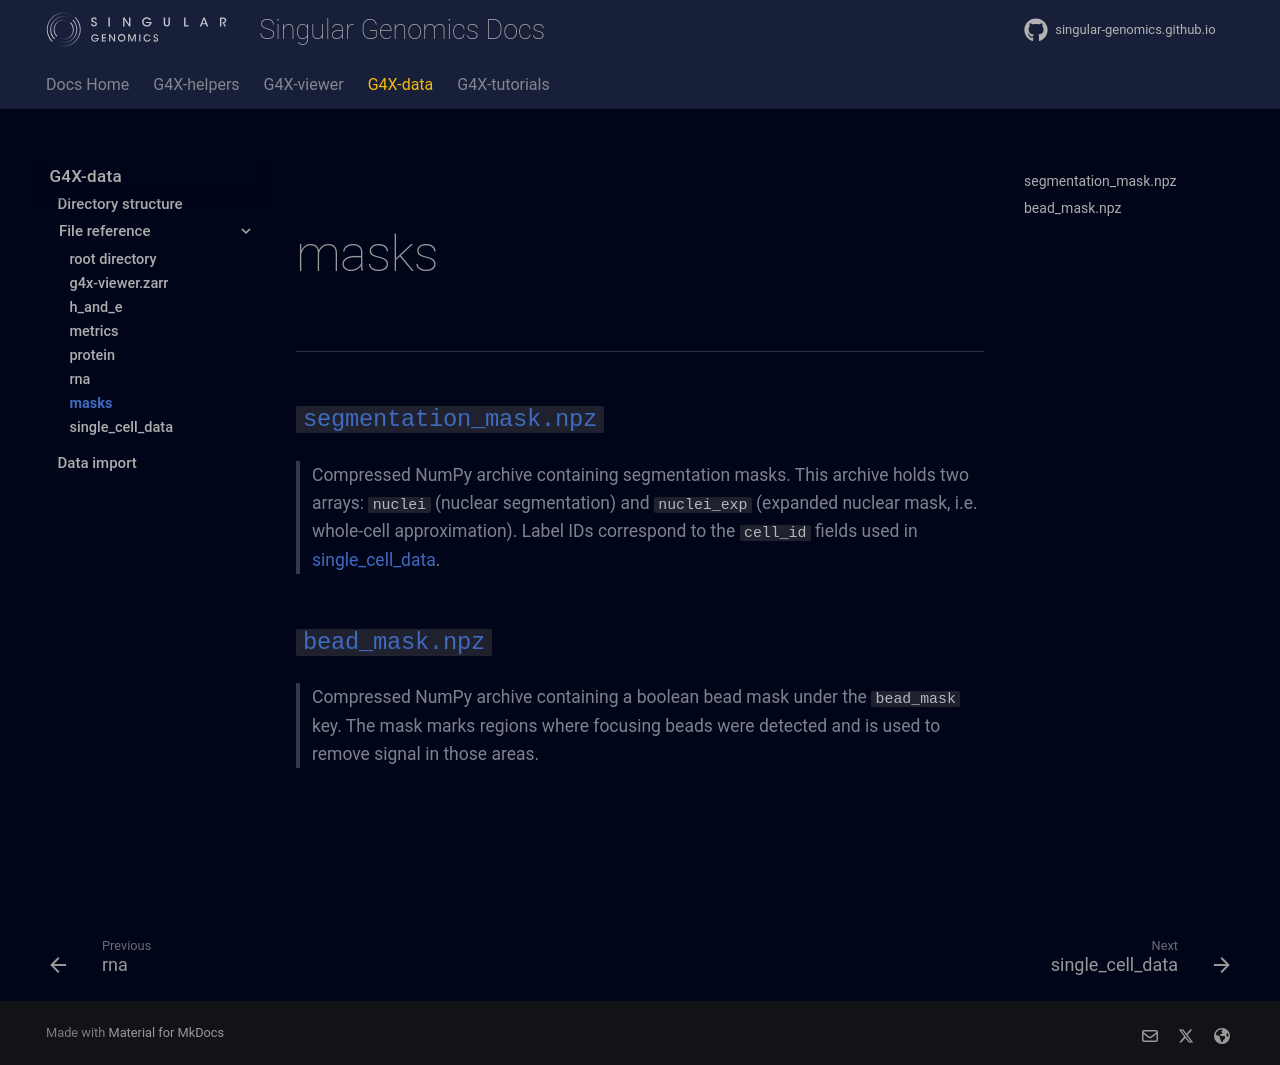

repository: Singular-Genomics/singular-genomics.github.io · page: g4x_data/output_files/segmentation/index.html · generator: mkdocs

<br>

# masks

---

### `segmentation_mask.npz`
> Compressed NumPy archive containing segmentation masks. This archive holds two arrays: `nuclei` (nuclear segmentation) and `nuclei_exp` (expanded nuclear mask, i.e. whole-cell approximation). Label IDs correspond to the `cell_id` fields used in [single_cell_data](./single_cell_data.md).

### `bead_mask.npz`
> Compressed NumPy archive containing a boolean bead mask under the `bead_mask` key. The mask marks regions where focusing beads were detected and is used to remove signal in those areas.
